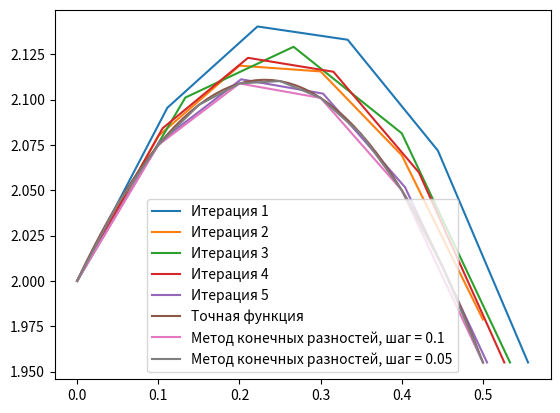

Write the Python code that produced this figure.
import math
from math import exp
import numpy as np
import matplotlib.pyplot as plt
from typing import Callable


def runge_kutta_method(
        f: Callable[[float, float, float], float], 
        g: Callable[[float, float, float], float], 
        y0: float, 
        z0: float, 
        interval: tuple[float],
        h: float
    ) -> tuple[list[float]]:
    l: int = interval[0]
    r: int = interval[1]
    x: list[float] = [float(i) for i in np.arange(l, r + h, h)]
    y: list[float] = [y0, ]
    z: list[float] = [z0, ]
    for i in range(len(x) - 1):
        K1: float = h * g(x[i], y[i], z[i])
        L1: float = h * f(x[i], y[i], z[i])
        K2: float = h * g(x[i] + 0.5 * h, y[i] + 0.5 * K1, z[i] + 0.5 * L1)
        L2: float = h * f(x[i] + 0.5 * h, y[i] + 0.5 * K1, z[i] + 0.5 * L1)
        K3: float = h * g(x[i] + 0.5 * h, y[i] + 0.5 * K2, z[i] + 0.5 * L2)
        L3: float = h * f(x[i] + 0.5 * h, y[i] + 0.5 * K2, z[i] + 0.5 * L2)
        K4: float = h * g(x[i] + 0.5 * h, y[i] + 0.5 * K3, z[i] + 0.5 * L3)
        L4: float = h * f(x[i] + 0.5 * h, y[i] + 0.5 * K3, z[i] + 0.5 * L3)
        delta_y = (K1 + 2 * K2 + 2 * K3 + K4) / 6
        delta_z = (L1 + 2 * L2 + 2 * L3 + L4) / 6
        y.append(y[i] + delta_y)
        z.append(z[i] + delta_z)

    return (x, y, z)


def tridiagonal_solve(A: list[list[float]], b: list[float]) -> list[float]:
    n: int = len(A)
    v: list[float] = [0 for _ in range(n)]
    u: list[float] = [0 for _ in range(n)]
    v[0] = A[0][1] / -A[0][0]
    u[0] = b[0] / A[0][0]
    for i in range(1, n-1):
        if not(abs(A[i][i]) > abs(A[i][i - 1]) + abs(A[i][i + 1])):
            print("Выполняется условие на преобладание диагональных элементов!")

        v[i] = A[i][i+1] / (-A[i][i] - A[i][i-1] * v[i-1])
        u[i] = (A[i][i-1] * u[i-1] - b[i]) / (-A[i][i] - A[i][i-1] * v[i-1])
    v[n-1] = 0
    u[n-1] = (A[n-1][n-2] * u[n-2] - b[n-1]) / (-A[n-1][n-1] - A[n-1][n-2] * v[n-2])

    x: list[float] = [0 for _ in range(n)]
    x[n-1] = u[n-1]
    for i in range(n-1, 0, -1):
        x[i-1] = v[i-1] * x[i] + u[i-1]
    return x


def f(x: float, y: float, z: float) -> float:
    return math.tan(x) * z - 2 * y


def g(x: float, y: float, z: float) -> float:
    return z


# Functions for finite difference method
# y'' + p_fd(x)y' + q_fd(x)y = f_fd(x)

def p_fd(x: float) -> float:
    return -math.tan(x)


def q_fd(x: float) -> float:
    return 2


def f_fd(x: float) -> float:
    return 0


def exact_solution(x: float) -> float:
    return math.sin(x) + 2 - math.sin(x) * math.log((1 + math.sin(x)) / (1 - math.sin(x)))


def shooting_method(
    f: Callable[[float, float, float], float],
    g: Callable[[float, float, float], float],
    y0: list[float], 
    yn: list[float], 
    interval: tuple[float],
    h: float, 
    eps: float
    ) -> tuple[list[float], list[float], float]:
    
    n_prev: float = 1.0
    n: float = 0.8
    iterations: float = 0
    while True:
        iterations += 1
        x_prev, y_prev, z_prev = runge_kutta_method(f, g, y0, n_prev, interval, h)
        x, y, z = runge_kutta_method(f, g, y0, n, interval, h)
        if abs(y[-1] - yn) < eps:
            break
        n_prev, n = n, n - (y[-1] - yn) * (n - n_prev) / ((y[-1] - yn) - (y_prev[-1] - yn))
    return x, y, iterations


def finite_difference_method(p, q, f, y0, yn, interval, h):
    A = []
    B = []
    rows = []
    a, b = interval
    x = np.arange(a, b + h, h)
    n = len(x)

    # Creating tridiagonal matrix
    for i in range(n):
        if i == 0:
            rows.append(1)
        else:
            rows.append(0)
    A.append(rows)
    B.append(y0)

    for i in range(1, n - 1):
        rows = []
        B.append(f(x[i]))
        for j in range(n):
            if j == i - 1:
                rows.append(1 / h ** 2 - p(x[i]) / (2 * h))
            elif j == i:
                rows.append(-2 / h ** 2 + q(x[i]))
            elif j == i + 1:
                rows.append(1 / h ** 2 + p(x[i]) / (2 * h))
            else:
                rows.append(0)
        A.append(rows)

    rows = []
    B.append(yn)
    for i in range(n):
        if i == n - 1:
            rows.append(1)
        else:
            rows.append(0)

    A.append(rows)
    print("a = ", A, "b = ", B)
    y = tridiagonal_solve(A, B)
    print("y = ", y)
    return x, y


def runge_romberg_richardson_method(
        h1: float,
        h2: float,
        y1: list[float],
        y2: list[float],
        p: float
    ) -> list[float]:
    if h1 != 2 * h2:
        print('Ошибка, h1 должен быть в два раза больше h2')
        return -1

    result: list[float] = []
    for i in range(len(y1)):
        result.append(y2[2 * i] + (y2[2 * i] - y1[i]) / (2 ** p - 1))
    
    return result


def mean_absolute_error(func: list[float], exact_func: list[float]) -> float:
    res = 0
    for i in range(len(func)):
        res += abs(func[i] - exact_func[i])
    return res / len(func)


if __name__ == '__main__':
    y0 = 2
    y1 = 1.955
    interval = (0.0, 0.5)
    h = 0.1
    eps = 0.001
    
    x_shooting2, y_shooting2, iters_shooting2 = shooting_method(f, g, y0, y1, interval, h / 0.9, eps)
    plt.plot(x_shooting2, y_shooting2, label=f'Итерация 1')
    x_exact = [i for i in np.arange(interval[0], interval[1] + h, h)]
    x_exact2 = [i for i in np.arange(interval[0], interval[1] + h / 2, h / 2)]
    y_exact = [exact_solution(x_i) for x_i in x_exact]
    y_exact2 = [exact_solution(x_i) for x_i in x_exact2]
    plt.plot(x_exact, y_exact, label=f'Итерация 2')
    x_shooting3, y_shooting3, iters_shooting3 = shooting_method(f, g, y0, y1, interval, h / 0.75, eps)
    plt.plot(x_shooting3, y_shooting3, label=f'Итерация 3')
    x_shooting4, y_shooting4, iters_shooting4 = shooting_method(f, g, y0, y1, interval, h / 0.95, eps)
    plt.plot(x_shooting4, y_shooting4, label=f'Итерация 4')
    x_shooting5, y_shooting5, iters_shooting5 = shooting_method(f, g, y0, y1, interval, h / 0.99, eps)
    plt.plot(x_shooting5, y_shooting5, label=f'Итерация 5')
    real_x, real_y, real_iters = shooting_method(f, g, y0, y1, interval, h / 10, eps)
    plt.plot(real_x, real_y, label=f'Точная функция')


    x_fd, y_fd = finite_difference_method(p_fd, q_fd, f_fd, y0, y1, interval, h)
    plt.plot(x_fd, y_fd, label=f'Метод конечных разностей, шаг = {h}')
    x_fd2, y_fd2 = finite_difference_method(p_fd, q_fd, f_fd, y0, y1, interval, h / 2)
    plt.plot(x_fd2, y_fd2, label=f'Метод конечных разностей, шаг = {h / 2}')

    # print('\nПогрешность численного решения с помощью метода Рунге-Ромберга:')
    # runge_romberg_shooting: list[float] = runge_romberg_richardson_method(h, h / 2, x_shooting5, x_shooting3, 1)
    # runge_romberg_fd: list[float] = runge_romberg_richardson_method(h, h / 2, x_fd, x_fd2, 4)
    # print('Метод стрельбы: ', *runge_romberg_shooting, end='\n\n')
    # print('Метод Рунге-Кутты: ', *runge_romberg_fd, end='\n\n')

    print('Отклонение от точного решения:')
    print('Метод стрельбы на 4 итерации: ', mean_absolute_error(x_shooting5, y_shooting5), end='\n\n')
    print('Метод конечных разностей с шагом h = {h}: ', mean_absolute_error(x_fd, y_fd), end='\n\n')
    

    plt.legend()
    plt.show()